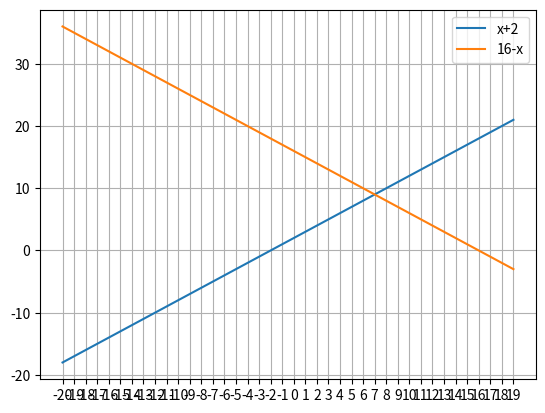

The matplotlib source for this figure:
# Takes a linear equation and plots LHS and RHS as two
# line graphs using matplotlib

import matplotlib.pyplot as plt

expr = "x+2 = 16-x"
parts = expr.split( '=' )
lhExpr = parts[0].strip()
rhExpr = parts[1].strip()

lhYVals = []
rhYVals = []
xVals   = []

for x in range(-20,20):
    xVals.append( str(x) )
    lhYVals.append( eval( lhExpr ) )
    rhYVals.append( eval( rhExpr ) )

plt.plot( xVals, lhYVals )
plt.plot( xVals, rhYVals )
plt.grid()
plt.legend( [lhExpr, rhExpr] )
plt.show()
